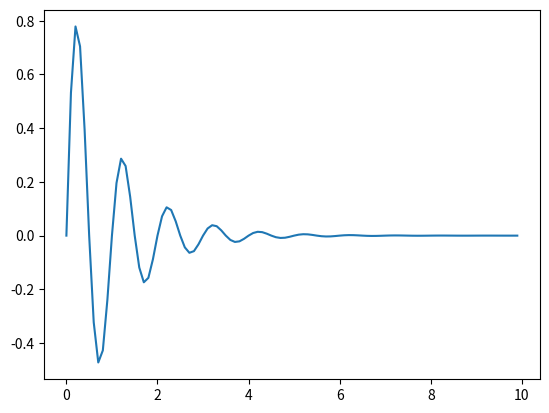

Write Python code to recreate this figure.
from numpy import *
from matplotlib.pyplot import *

x = arange(0, 10, 0.1)
f = exp(-x) * sin(2 * pi * x)
plot(x, f)
show()